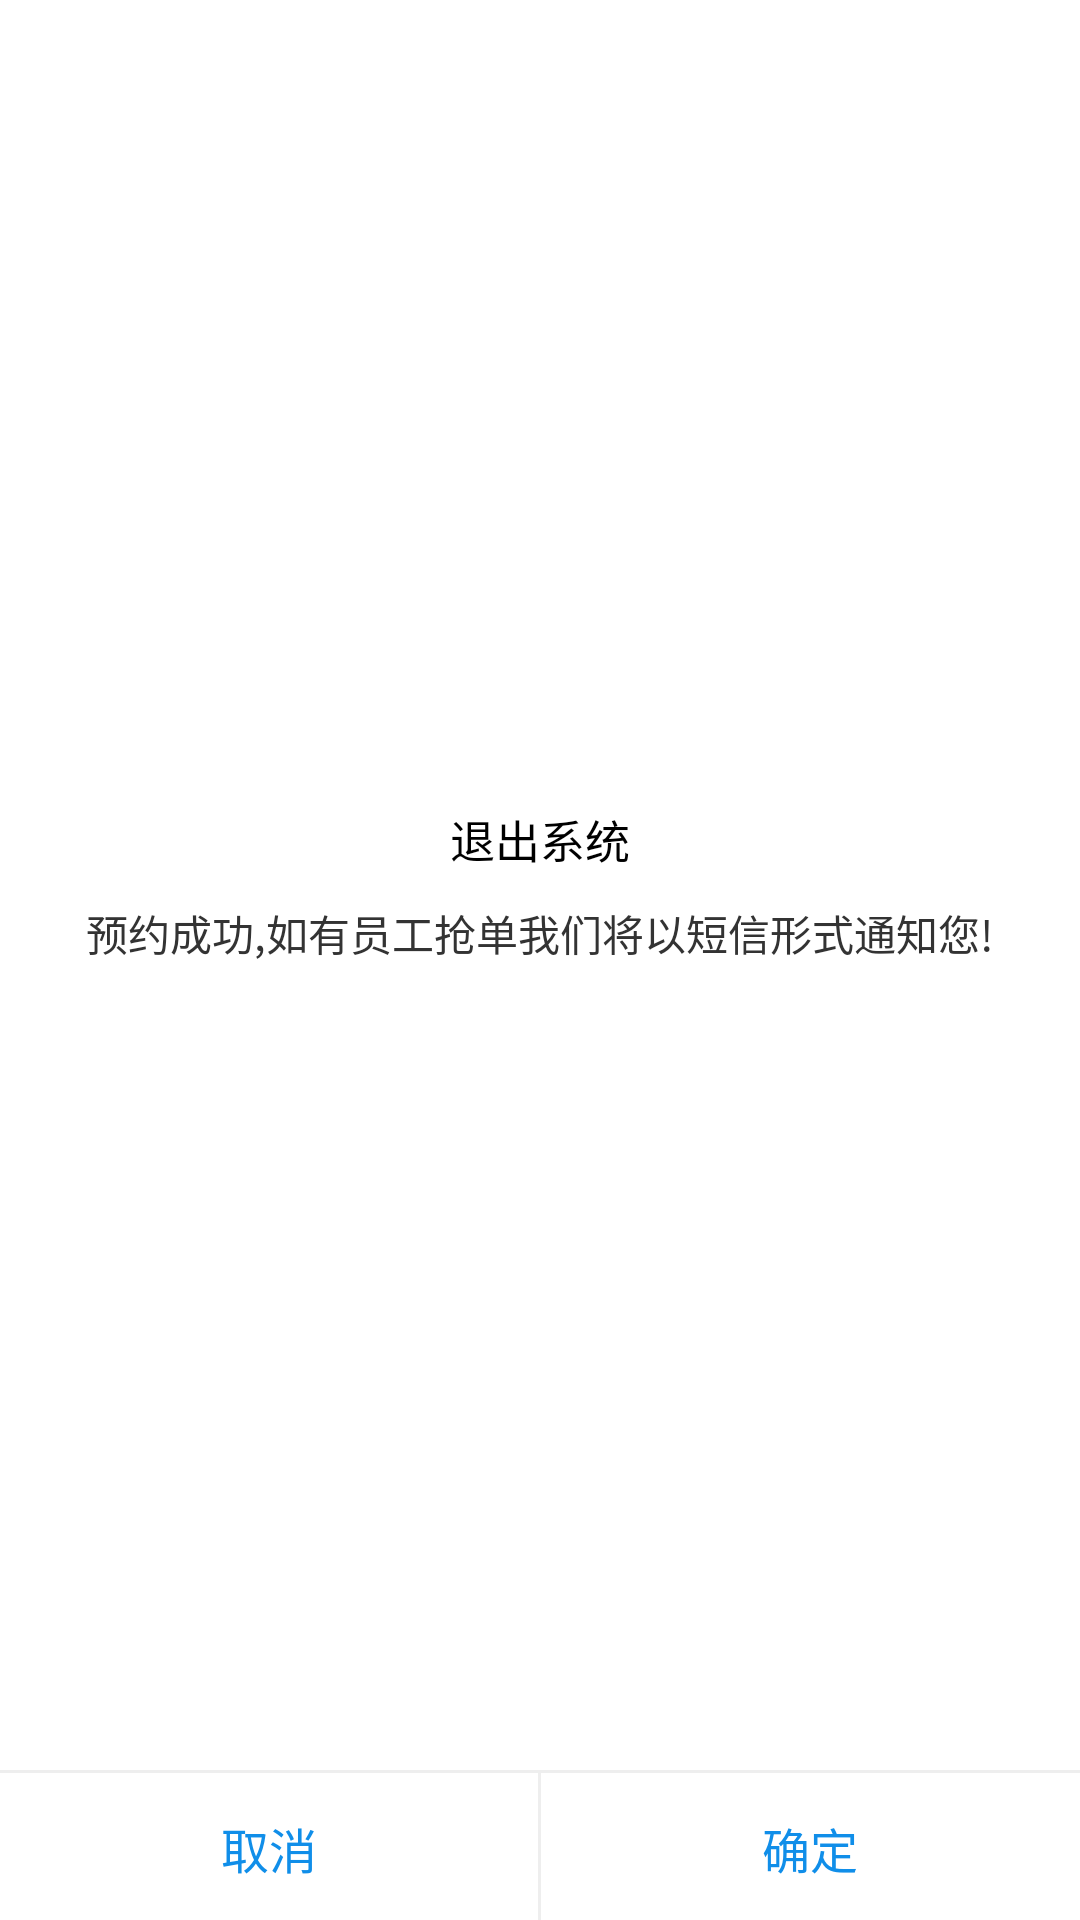

Produce the Android XML layout that renders to this screen, including the resource entries it uses.
<!-- AndroidManifest.xml: fallback theme Theme.MaterialComponents.DayNight.NoActionBar -->
<!-- res/layout/error_dialog.xml -->
<?xml version="1.0" encoding="utf-8"?>
<LinearLayout xmlns:android="http://schemas.android.com/apk/res/android"
    android:layout_width="300dp"
    android:layout_height="wrap_content"
    android:background="@drawable/error_dialog_bg"
    android:orientation="vertical">

    <LinearLayout
        android:layout_width="match_parent"
        android:layout_height="match_parent"
        android:layout_weight="1"
        android:gravity="center"
        android:orientation="vertical"
        android:padding="15dp">

        <TextView
            android:id="@+id/tv_title"
            android:layout_width="wrap_content"
            android:layout_height="wrap_content"
            android:text="退出系统"
            android:textColor="#000000"
            android:textSize="15dp" />

        <TextView
            android:id="@+id/tv_contect"
            android:layout_width="wrap_content"
            android:layout_height="wrap_content"
            android:layout_marginTop="10dp"
            android:text="预约成功,如有员工抢单我们将以短信形式通知您!"
            android:textColor="#333"
            android:textSize="14dp" />

        <TextView
            android:id="@+id/tv_contect2"
            android:layout_width="wrap_content"
            android:layout_height="wrap_content"
            android:text=""
            android:textColor="#3e3e3e"
            android:textSize="14dp"
            android:visibility="gone" />
    </LinearLayout>

    <LinearLayout
        android:id="@+id/ll_bottom"
        android:layout_width="match_parent"
        android:layout_height="50dp"
        android:layout_alignParentBottom="true"
        android:orientation="vertical">

        <View
            android:layout_width="match_parent"
            android:layout_height="1dp"
            android:background="#eeeeee" />

        <LinearLayout
            android:layout_width="match_parent"
            android:layout_height="50dp"
            android:orientation="horizontal">

            <TextView
                android:id="@+id/tv_cancle"
                android:layout_width="wrap_content"
                android:layout_height="50dp"
                android:layout_weight="1"
                android:background="@drawable/error_dialog_back_left"
                android:gravity="center"
                android:text="取消"
                android:textColor="#108EE9"
                android:textSize="16dp" />

            <View
                android:id="@+id/view_dangban"
                android:layout_width="1dp"
                android:layout_height="match_parent"
                android:background="#eeeeee" />

            <TextView
                android:id="@+id/tv_sure"
                android:layout_width="wrap_content"
                android:layout_height="50dp"
                android:layout_weight="1"
                android:background="@drawable/error_dialog_back_right"
                android:gravity="center"
                android:text="确定"
                android:textColor="#108EE9"
                android:textSize="16dp" />
        </LinearLayout>
    </LinearLayout>

</LinearLayout>
<!-- resources referenced by this layout -->
<resources>
  <!-- drawable error_dialog_back_left (drawable) -->
  <?xml version="1.0" encoding="utf-8"?>
  <selector xmlns:android="http://schemas.android.com/apk/res/android">
      <item android:state_pressed="true">
          <shape android:shape="rectangle">
              <solid android:color="#eeeeee" />
              <corners android:bottomLeftRadius="10dp" android:radius="0dp" />
          </shape>
      </item>
  </selector>
  <!-- drawable error_dialog_back_right (drawable) -->
  <?xml version="1.0" encoding="utf-8"?>
  <selector xmlns:android="http://schemas.android.com/apk/res/android">
  <item  android:state_pressed="true">
      <shape xmlns:android="http://schemas.android.com/apk/res/android"
          android:shape="rectangle"
          >
          <solid android:color="#eeeeee"/>
          <corners android:radius="0dp"
              android:bottomRightRadius="10dp"/>
      </shape>
  </item>
  </selector>
</resources>
